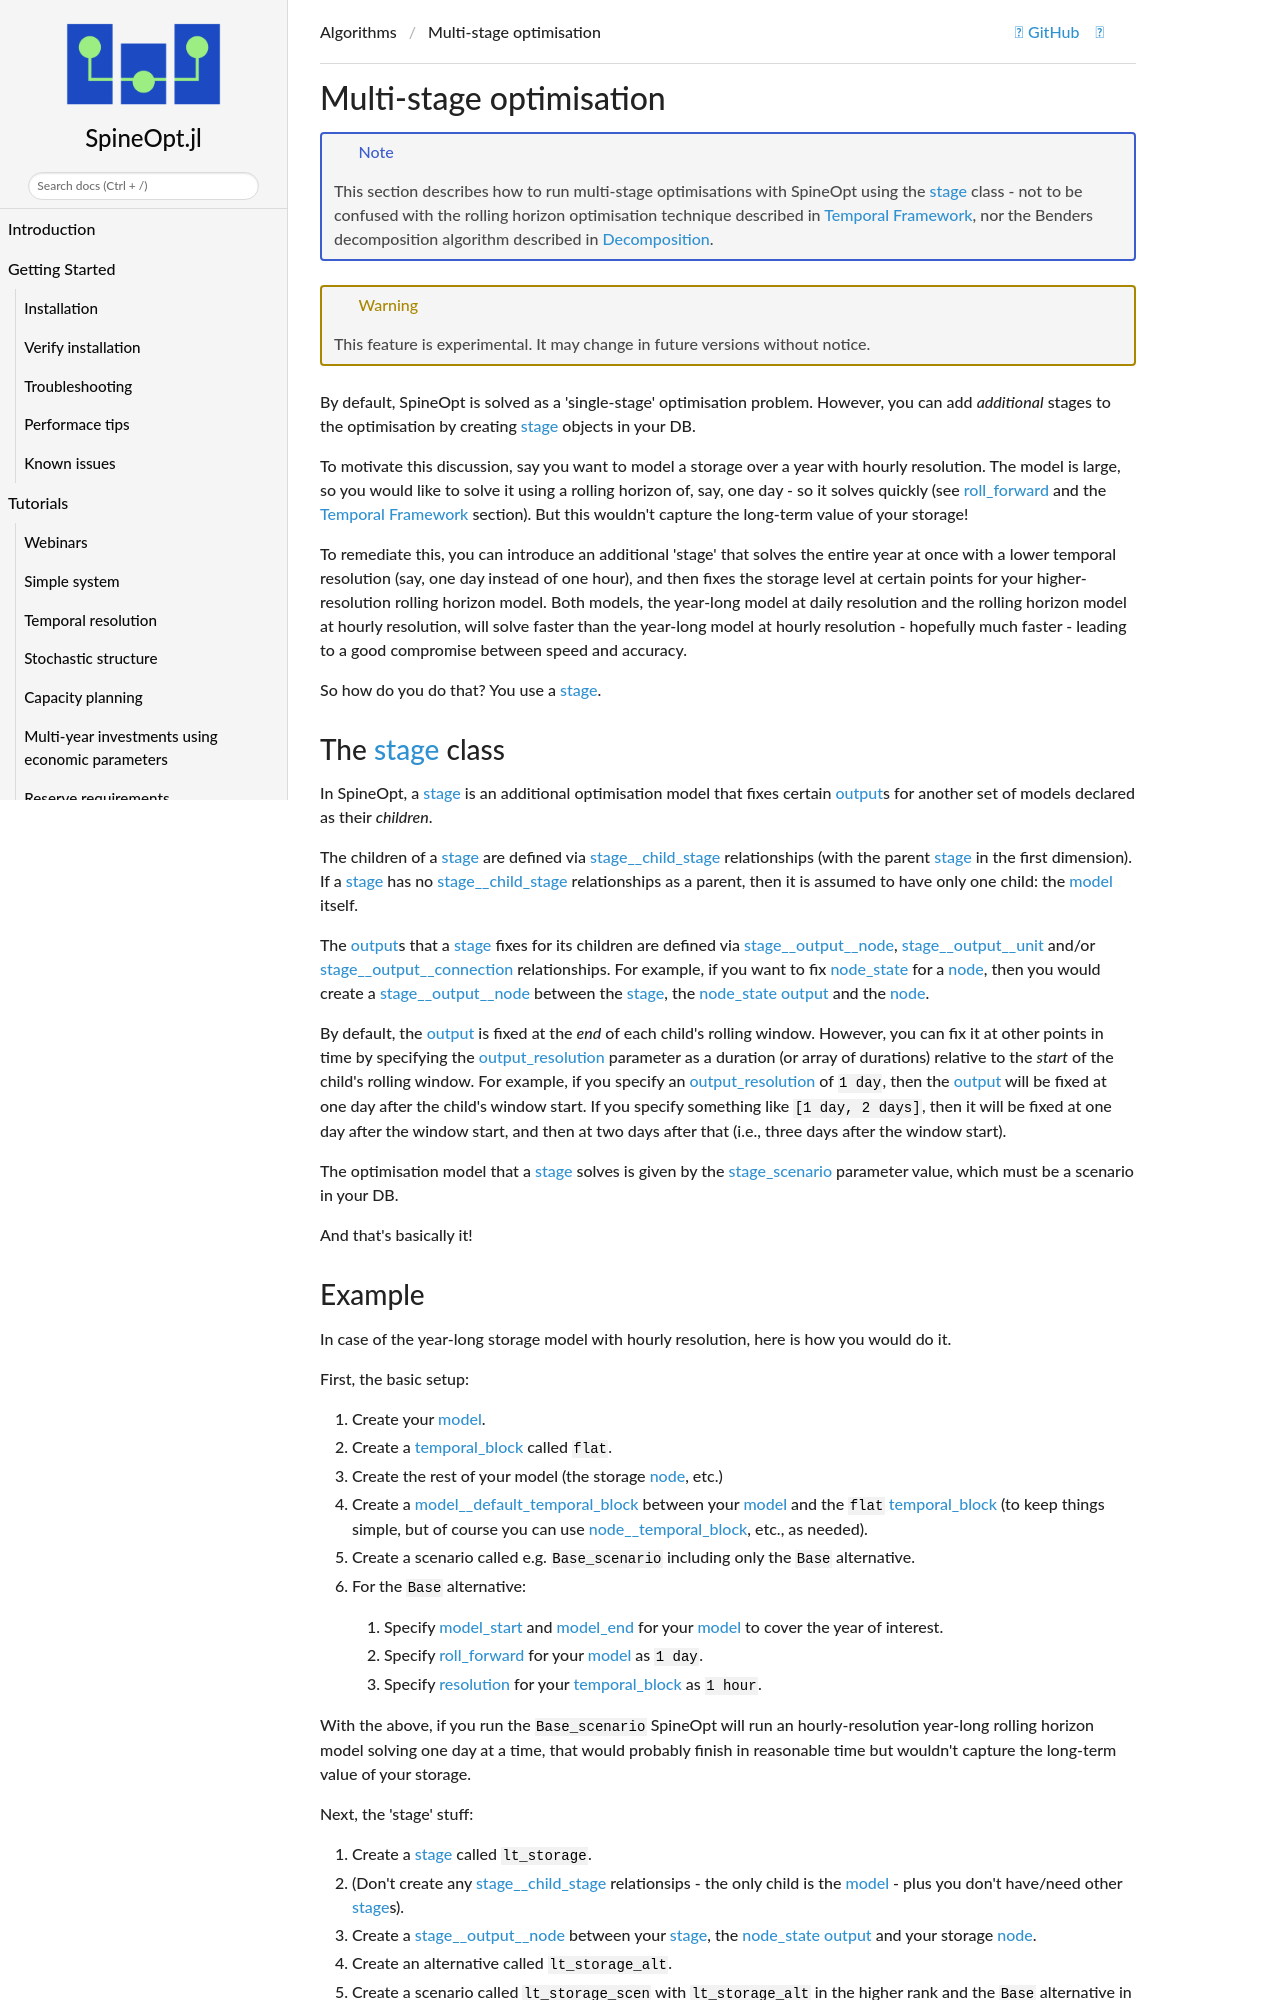

repository: spine-tools/SpineOpt.jl · page: dev/advanced_concepts/multi_stage/index.html · generator: mkdocs

# Multi-stage optimisation

!!! note
    This section describes how to run multi-stage optimisations with SpineOpt using the [stage](@ref) class -
    not to be confused with the rolling horizon optimisation technique described in [Temporal Framework](@ref),
    nor the Benders decomposition algorithm described in [Decomposition](@ref).

!!! warning
    This feature is experimental. It may change in future versions without notice.

By default, SpineOpt is solved as a 'single-stage' optimisation problem.
However, you can add *additional* stages to the optimisation by creating [stage](@ref) objects in your DB.

To motivate this discussion, say you want to model a storage over a year with hourly resolution.
The model is large, so you would like to solve it using a rolling horizon of, say, one day - so it solves quickly
(see [roll\_forward](@ref) and the [Temporal Framework](@ref) section).
But this wouldn't capture the long-term value of your storage!

To remediate this, you can introduce an additional 'stage' that solves the entire year at once
with a lower temporal resolution (say, one day instead of one hour),
and then fixes the storage level at certain points for your higher-resolution rolling horizon model.
Both models, the year-long model at daily resolution and the rolling horizon model at hourly resolution,
will solve faster than the year-long model at hourly resolution - hopefully much faster -
leading to a good compromise between speed and accuracy.

So how do you do that? You use a [stage](@ref).

## The [stage](@ref) class

In SpineOpt, a [stage](@ref) is an additional optimisation model that fixes certain [output](@ref)s
for another set of models declared as their *children*.

The children of a [stage](@ref) are defined via [stage\_\_child\_stage](@ref) relationships
(with the parent [stage](@ref) in the first dimension).
If a [stage](@ref) has no [stage\_\_child\_stage](@ref) relationships as a parent,
then it is assumed to have only one child: the [model](@ref) itself.

The [output](@ref)s that a [stage](@ref) fixes for its children are defined via [stage\_\_output\_\_node](@ref),
[stage\_\_output\_\_unit](@ref) and/or [stage\_\_output\_\_connection](@ref)
relationships.
For example, if you want to fix [node\_state](@ref var_node_state) for a [node](@ref),
then you would create a [stage\_\_output\_\_node](@ref) between the [stage](@ref),
the [node\_state](@ref var_node_state) [output](@ref) and the [node](@ref).

By default, the [output](@ref) is fixed at the *end* of each child's rolling window.
However, you can fix it at other points in time by specifying the [output\_resolution](@ref) parameter
as a duration (or array of durations) relative to the *start* of the child's rolling window.
For example, if you specify an [output\_resolution](@ref) of `1 day`,
then the [output](@ref) will be fixed at one day after the child's window start.
If you specify something like `[1 day, 2 days]`, then it will be fixed at one day after the window start,
and then at two days after that (i.e., three days after the window start).

The optimisation model that a [stage](@ref) solves is given by the [stage\_scenario](@ref) parameter value,
which must be a scenario in your DB.

And that's basically it!
